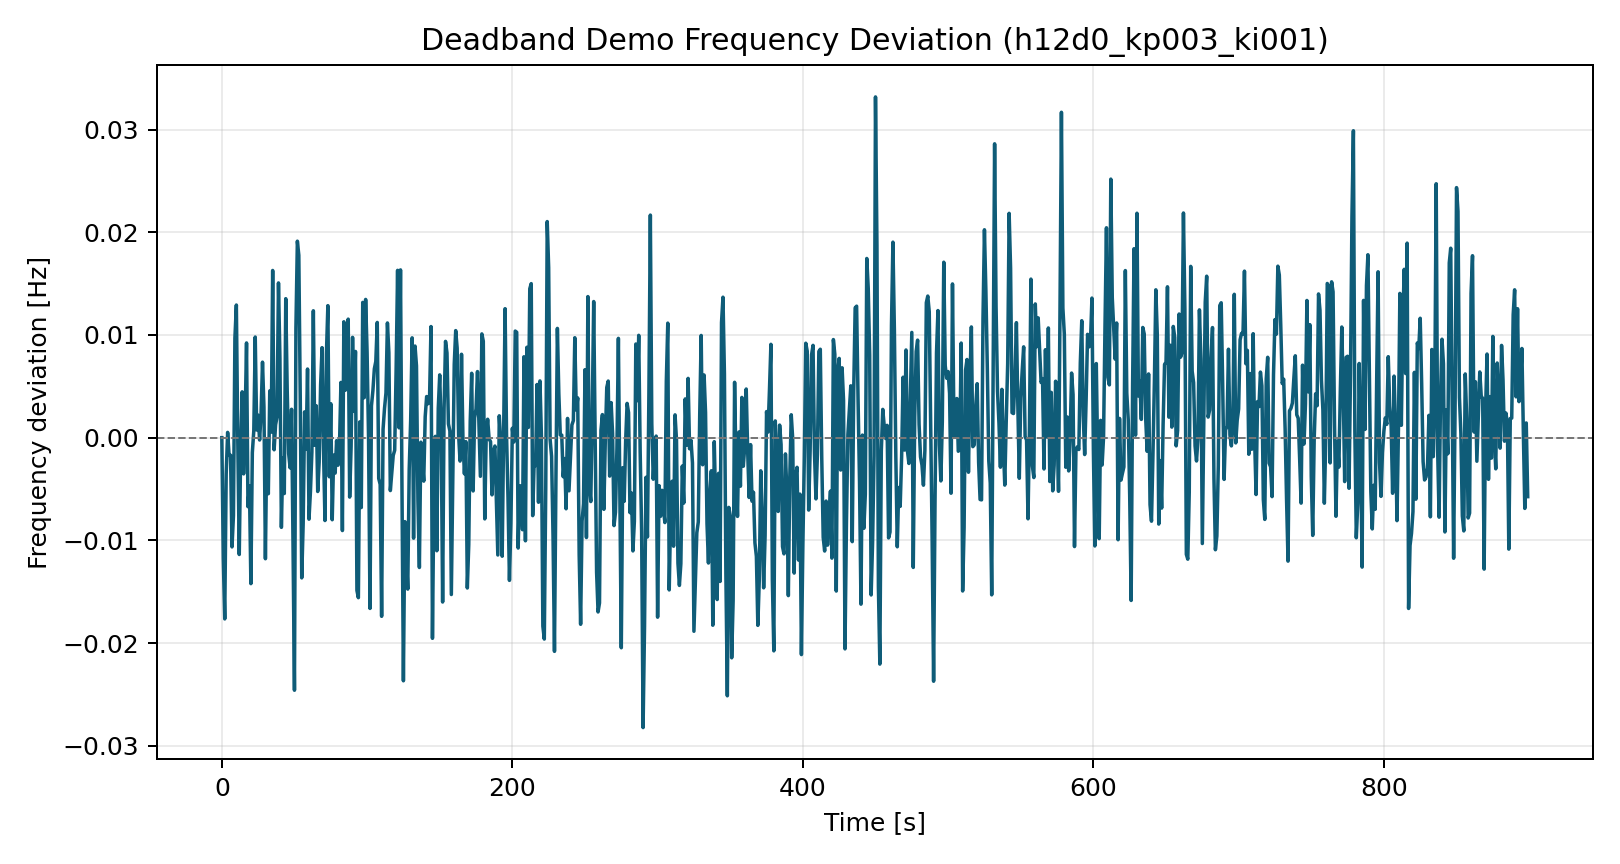

Data behind this chart, as committed beside it:
time_s, freq_dev_hz
0.0, 0.0
1.0, -0.01175
2.0, -0.01765
3.0, -0.003523
4.0, 0.0005128
5.0, -0.001727
6.0, -0.001711
7.0, -0.01064
8.0, -0.00758
9.0, 0.009681
10.0, 0.01291
11.0, -0.0004662
12.0, -0.01137
13.0, -0.001058
14.0, 0.004462
15.0, -0.003528
16.0, 0.001409
17.0, 0.009221
18.0, -0.006724
19.0, -0.004681
20.0, -0.01421
21.0, -0.001447
22.0, 0.0006492
23.0, 0.009798
24.0, 0.0007451
25.0, 0.002189
26.0, -0.0002275
27.0, 0.002299
28.0, 0.007351
29.0, 0.00298
30.0, -0.01179
31.0, -0.000103
32.0, -0.005461
33.0, 0.004552
34.0, 0.0005332
35.0, 0.01628
36.0, -0.001179
37.0, 0.001257
38.0, 0.002023
39.0, 0.01506
40.0, 0.007662
41.0, -0.008733
42.0, -0.001978
43.0, -0.00544
44.0, 0.01353
45.0, 0.004644
46.0, -0.001543
47.0, -0.00294
48.0, 0.002763
49.0, -0.01024
50.0, -0.02459
51.0, 0.01068
52.0, 0.01913
53.0, 0.01776
54.0, 0.003732
55.0, -0.01365
56.0, -0.008345
57.0, 0.002513
58.0, -0.001138
59.0, 0.00668
... 840 more rows
